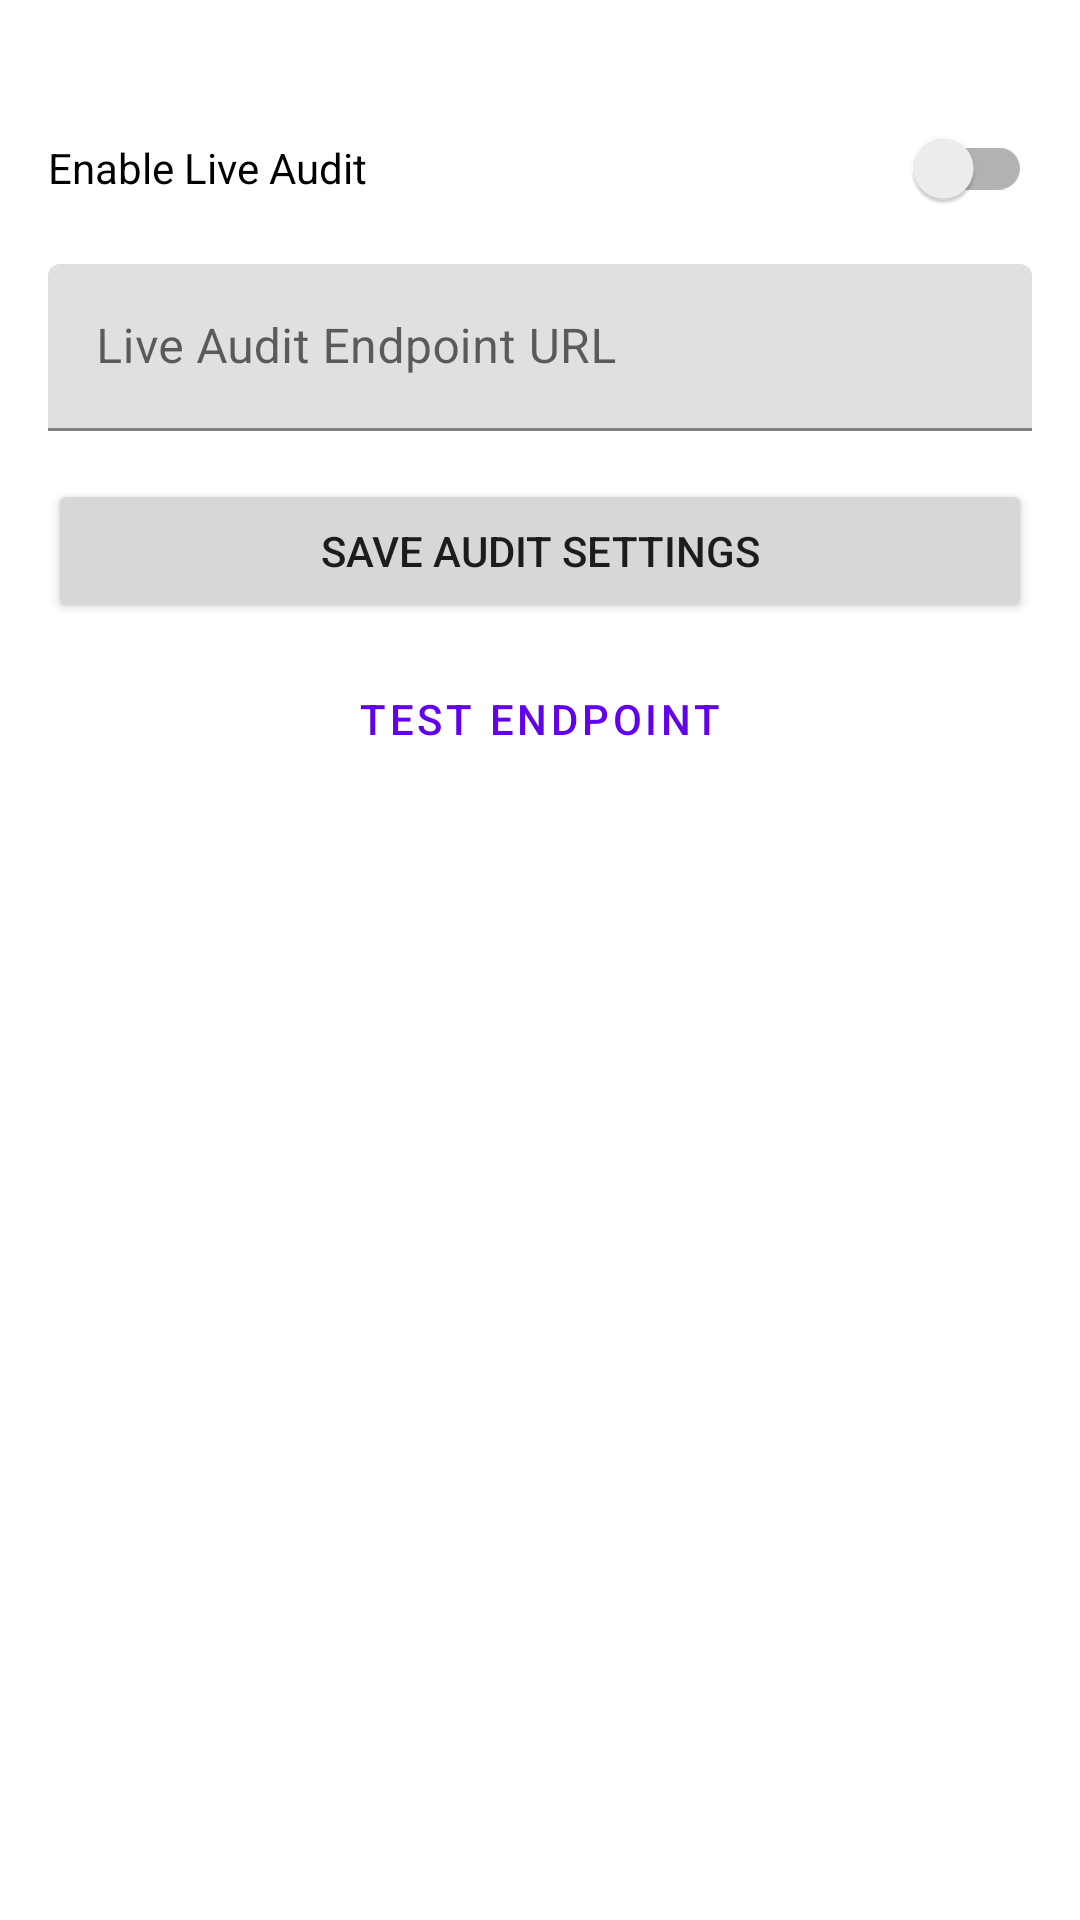

Android layout source for this screen:
<!-- AndroidManifest.xml: application theme Theme.ParkMate -->
<!-- res/layout/fragment_live_audit.xml -->
<?xml version="1.0" encoding="utf-8"?>
<androidx.constraintlayout.widget.ConstraintLayout xmlns:android="http://schemas.android.com/apk/res/android"
    xmlns:app="http://schemas.android.com/apk/res-auto"
    android:layout_width="match_parent"
    android:layout_height="match_parent"
    android:padding="16dp">

    <androidx.appcompat.widget.SwitchCompat
        android:id="@+id/live_audit_switch"
        android:layout_width="0dp"
        android:layout_height="wrap_content"
        android:layout_marginTop="16dp"
        android:text="@string/label_enable_live_audit"
        app:layout_constraintTop_toTopOf="parent"
        app:layout_constraintStart_toStartOf="parent"
        app:layout_constraintEnd_toEndOf="parent" />

    <com.google.android.material.textfield.TextInputLayout
        android:id="@+id/live_audit_endpoint_input_layout"
        android:layout_width="0dp"
        android:layout_height="wrap_content"
        android:layout_marginTop="8dp"
        android:hint="@string/hint_live_audit_endpoint"
        app:layout_constraintTop_toBottomOf="@+id/live_audit_switch"
        app:layout_constraintStart_toStartOf="parent"
        app:layout_constraintEnd_toEndOf="parent">

        <com.google.android.material.textfield.TextInputEditText
            android:id="@+id/live_audit_endpoint_edit_text"
            android:layout_width="match_parent"
            android:layout_height="wrap_content"
            android:inputType="textUri" />
    </com.google.android.material.textfield.TextInputLayout>

    <Button
        android:id="@+id/save_audit_button"
        android:layout_width="0dp"
        android:layout_height="wrap_content"
        android:layout_marginTop="16dp"
        android:text="@string/button_save_audit_settings"
        app:layout_constraintTop_toBottomOf="@+id/live_audit_endpoint_input_layout"
        app:layout_constraintStart_toStartOf="parent"
        app:layout_constraintEnd_toEndOf="parent" />

    <Button
        android:id="@+id/test_endpoint_button"
        style="@style/Widget.MaterialComponents.Button.OutlinedButton"
        android:layout_width="0dp"
        android:layout_height="wrap_content"
        android:layout_marginTop="8dp"
        android:text="@string/button_test_endpoint"
        app:layout_constraintTop_toBottomOf="@+id/save_audit_button"
        app:layout_constraintStart_toStartOf="parent"
        app:layout_constraintEnd_toEndOf="parent" />

</androidx.constraintlayout.widget.ConstraintLayout>
<!-- resources referenced by this layout -->
<resources>
  <string name="button_save_audit_settings">Save Audit Settings</string>
  <string name="button_test_endpoint">Test Endpoint</string>
  <string name="hint_live_audit_endpoint">Live Audit Endpoint URL</string>
  <string name="label_enable_live_audit">Enable Live Audit</string>
  <style name="Theme.ParkMate" parent="Theme.MaterialComponents.DayNight.DarkActionBar">
          
          <item name="colorPrimary">@color/purple_500</item>
          <item name="colorPrimaryVariant">@color/purple_700</item>
          <item name="colorOnPrimary">@color/white</item>
          
          <item name="colorSecondary">@color/teal_200</item>
          <item name="colorSecondaryVariant">@color/teal_700</item>
          <item name="colorOnSecondary">@color/black</item>
          
          <item name="android:statusBarColor">?attr/colorPrimaryVariant</item>
          
      </style>
  <!-- not gathered from this repository: default colours our renderer supplied (Android Studio template values) -->
  <color name="purple_500">#FF6200EE</color>
  <color name="purple_700">#FF3700B3</color>
  <color name="teal_200">#FF03DAC5</color>
  <color name="teal_700">#FF018786</color>
  <color name="black">#FF000000</color>
  <color name="white">#FFFFFFFF</color>
</resources>
